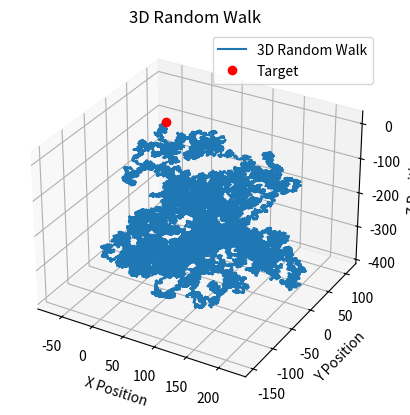

Write Python code to recreate this figure.
import numpy as np
import matplotlib.pyplot as plt
import seaborn as sea

def run3DRandomWalk(steps: int, initialxPos: int, initialyPos: int, initialzPos: int,visualize: bool = False, simulationReps: int = 1):
    for simRepNumber in range(simulationReps):
        x,y,z = initialxPos, initialyPos, initialzPos
        steps = steps
        xHistory, yHistory, zHistory = [x], [y], [z]
        xTarget, yTarget, zTarget = 5,5,5
        timesTargetFound = 0
        
        for _ in range(steps):
            x_step, y_step, z_step = np.random.choice([-1, 1], 3)
            x += x_step
            y += y_step
            z += z_step
            xHistory.append(x)
            yHistory.append(y)
            zHistory.append(z)
            
            if x == xTarget and y == yTarget and z == zTarget:
                timesTargetFound += 1
                               
        print(f"found target {timesTargetFound} times")
        
        if visualize:
            fig = plt.figure()
            ax = fig.add_subplot(111, projection='3d')
            
            #plot 3d movement
            ax.plot(xHistory, yHistory, zHistory, label='3D Random Walk')
            ax.plot(xTarget, yTarget, zTarget,"ro" ,label= "Target", )
            
            ax.set_xlabel('X Position')
            ax.set_ylabel('Y Position')
            ax.set_zlabel('Z Position')
            ax.set_title('3D Random Walk')

            plt.legend()
            plt.show()
            
            
if __name__=="__main__":
    run3DRandomWalk(100000,0,0,0,True,1)